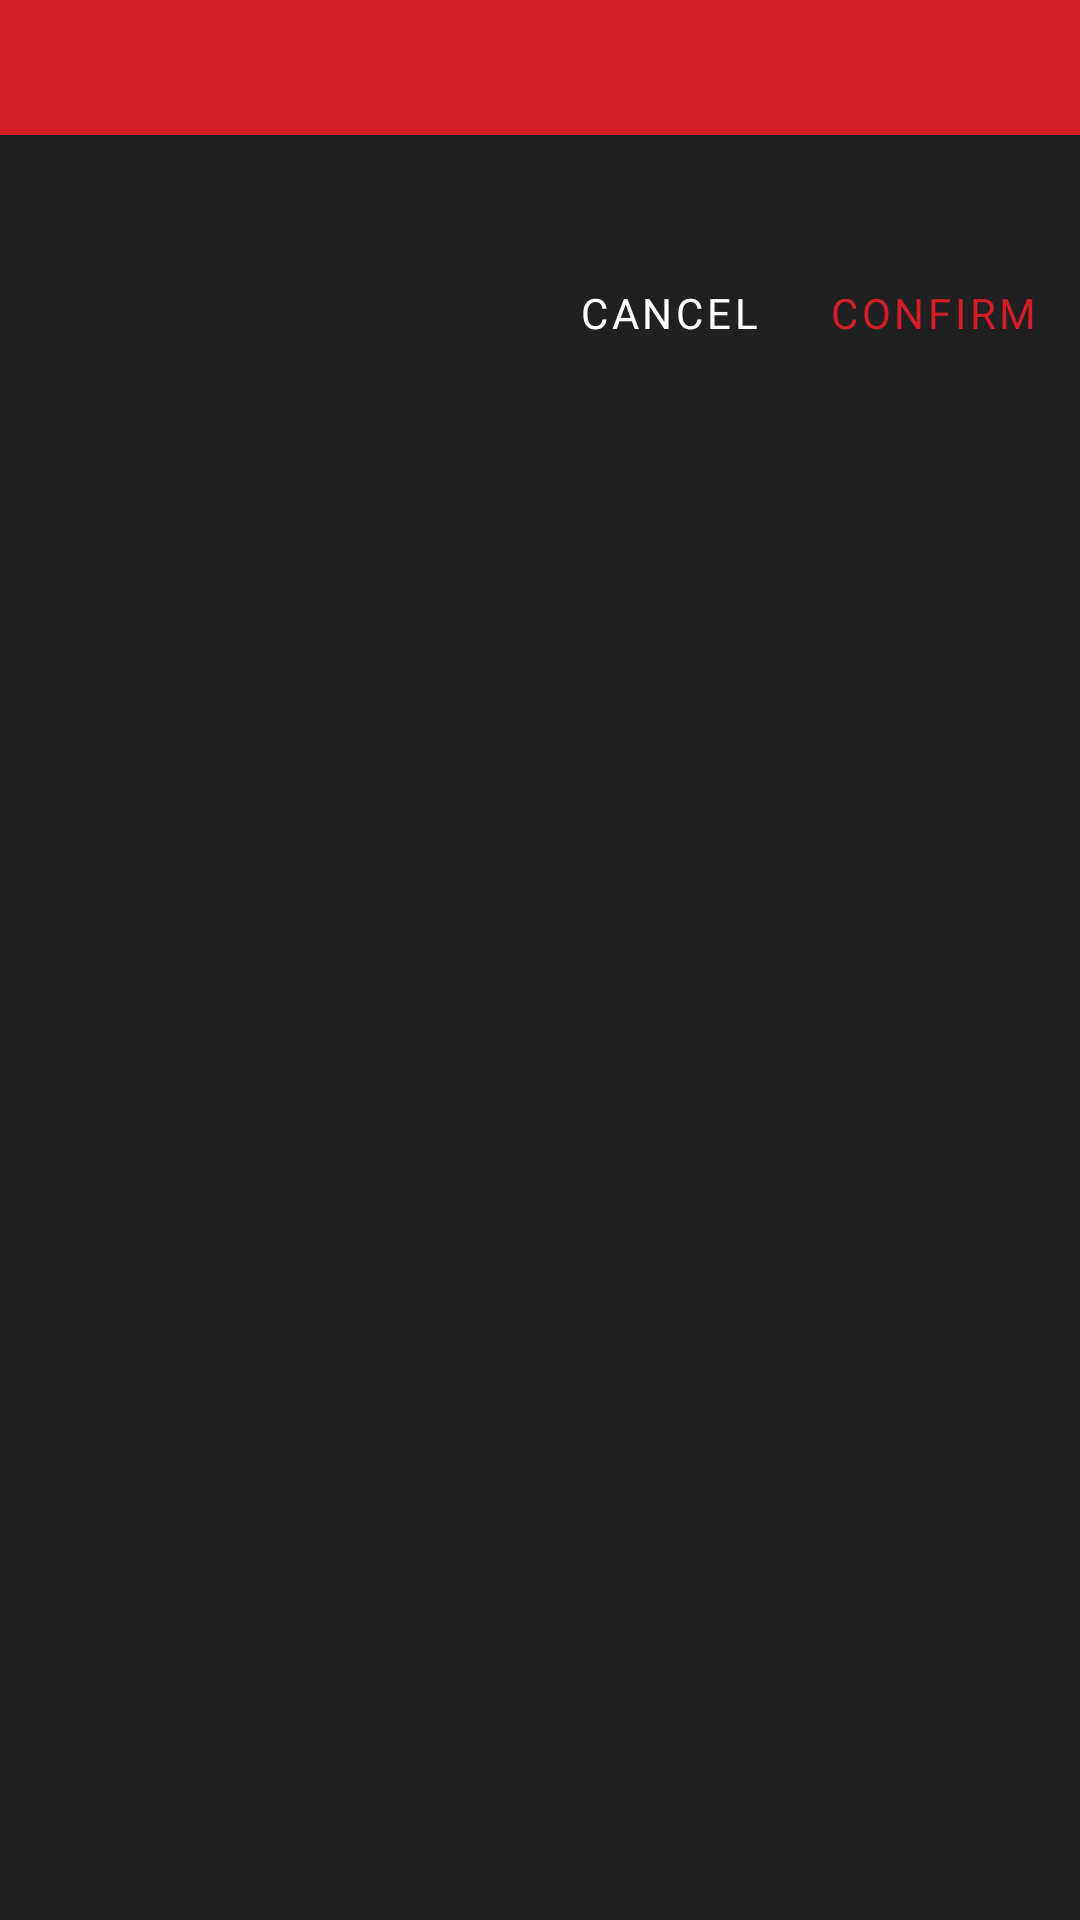

Here is an Android app screen rendered from its layout file. Give the layout XML and the strings, colors and styles it references.
<!-- AndroidManifest.xml: application theme Theme.MiauMart -->
<!-- res/layout/alert_dialog.xml -->
<?xml version="1.0" encoding="utf-8"?>
<androidx.constraintlayout.widget.ConstraintLayout xmlns:android="http://schemas.android.com/apk/res/android"
    xmlns:app="http://schemas.android.com/apk/res-auto"
    android:layout_width="match_parent"
    android:layout_height="wrap_content"
    android:background="@color/etchart_dam">

    <RelativeLayout
        android:id="@+id/alert_dialog_title_layout"
        android:layout_width="match_parent"
        android:layout_height="45dp"
        android:background="@color/fire_engine_red"
        app:layout_constraintEnd_toEndOf="parent"
        app:layout_constraintStart_toStartOf="parent"
        app:layout_constraintTop_toTopOf="parent">

        <TextView
            android:id="@+id/alert_dialog_title"
            android:layout_width="wrap_content"
            android:layout_height="wrap_content"
            android:layout_centerInParent="true"
            android:fontFamily="@font/roboto_medium"
            android:textSize="16sp"
            android:textStyle="bold" />

    </RelativeLayout>

    <TextView
        android:id="@+id/alert_dialog_message"
        android:layout_width="0dp"
        android:layout_height="wrap_content"
        android:layout_margin="10dp"
        android:fontFamily="@font/roboto_medium"
        android:textAlignment="center"
        android:textSize="15sp"
        app:layout_constraintEnd_toEndOf="parent"
        app:layout_constraintStart_toStartOf="parent"
        app:layout_constraintTop_toBottomOf="@id/alert_dialog_title_layout" />

    <LinearLayout
        android:layout_width="wrap_content"
        android:layout_height="wrap_content"
        android:layout_marginTop="5dp"
        android:layout_marginEnd="5dp"
        android:orientation="horizontal"
        app:layout_constraintEnd_toEndOf="parent"
        app:layout_constraintTop_toBottomOf="@id/alert_dialog_message">

        <Button
            android:id="@+id/negative_button"
            style="?attr/borderlessButtonStyle"
            android:layout_width="wrap_content"
            android:layout_height="wrap_content"
            android:fontFamily="@font/roboto_medium"
            android:text="@string/cancel"
            android:textColor="@color/white"
            android:textSize="14sp"
            app:layout_constraintEnd_toEndOf="parent"
            app:layout_constraintTop_toBottomOf="@id/alert_dialog_message" />

        <Button
            android:id="@+id/positive_button"
            style="?attr/borderlessButtonStyle"
            android:layout_width="wrap_content"
            android:layout_height="wrap_content"
            android:fontFamily="@font/roboto_medium"
            android:text="@string/confirm"
            android:textColor="@color/fire_engine_red"
            android:textSize="14sp"
            app:layout_constraintEnd_toEndOf="parent"
            app:layout_constraintTop_toBottomOf="@id/alert_dialog_message" />

    </LinearLayout>

</androidx.constraintlayout.widget.ConstraintLayout>
<!-- resources referenced by this layout -->
<resources>
  <color name="etchart_dam">#212020</color>
  <color name="fire_engine_red">#D31E27</color>
  <color name="white">#FFFFFFFF</color>
  <string name="cancel">Cancel</string>
  <string name="confirm">Confirm</string>
  <style name="Theme.MiauMart" parent="Theme.MaterialComponents.DayNight.DarkActionBar">
          
          <item name="colorPrimary">@color/purple_500</item>
          <item name="colorPrimaryVariant">@color/purple_700</item>
          <item name="colorOnPrimary">@color/white</item>
          
          <item name="colorSecondary">@color/teal_200</item>
          <item name="colorSecondaryVariant">@color/teal_700</item>
          <item name="colorOnSecondary">@color/black</item>
          
          <item name="android:statusBarColor">?attr/colorPrimaryVariant</item>
          
      </style>
  <!-- not gathered from this repository: default colours our renderer supplied (Android Studio template values) -->
  <color name="purple_500">#FF6200EE</color>
  <color name="purple_700">#FF3700B3</color>
  <color name="teal_200">#FF03DAC5</color>
  <color name="teal_700">#FF018786</color>
  <color name="black">#FF000000</color>
</resources>
